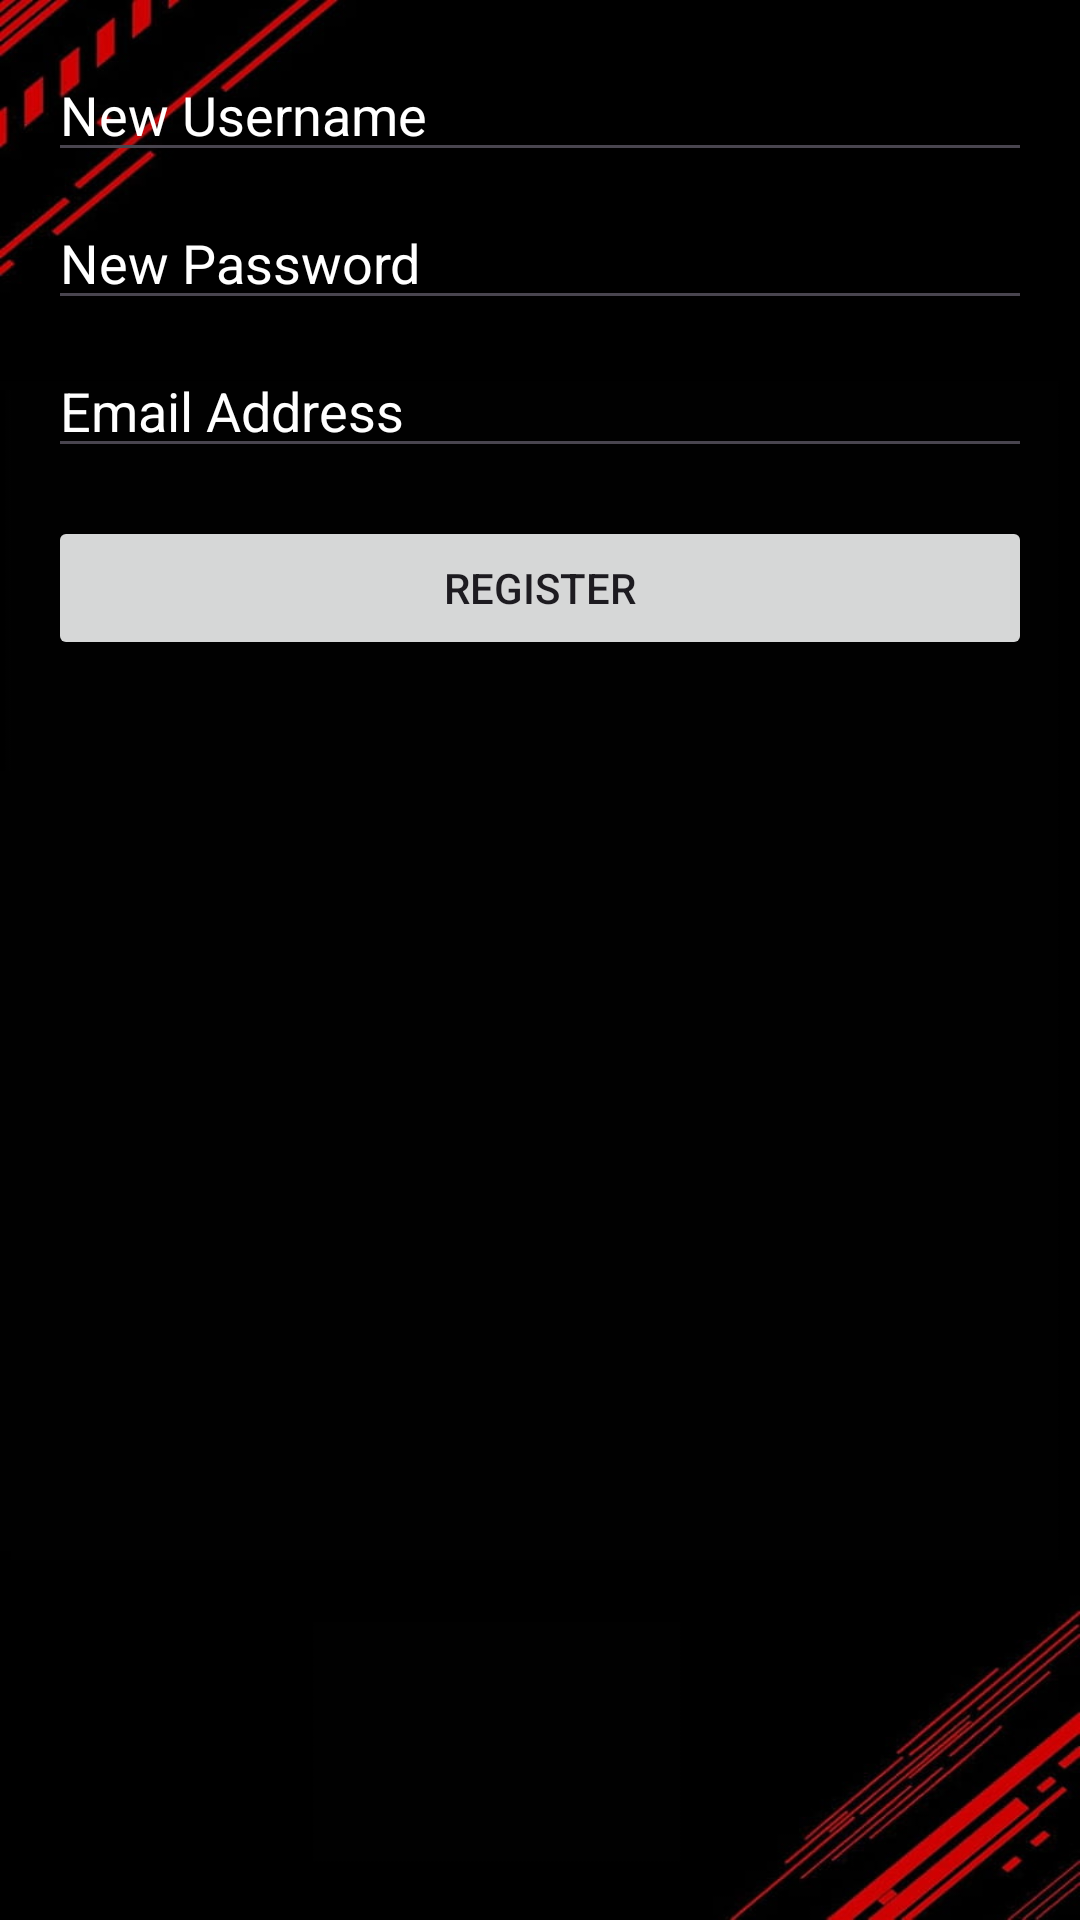

Produce the Android XML layout that renders to this screen, including the resource entries it uses.
<!-- AndroidManifest.xml: application theme Theme.Split_thebill -->
<!-- res/layout/activity_registration.xml -->
<RelativeLayout xmlns:android="http://schemas.android.com/apk/res/android"
    xmlns:tools="http://schemas.android.com/tools"
    android:layout_width="match_parent"
    android:layout_height="match_parent"
    android:paddingLeft="16dp"
    android:paddingTop="16dp"
    android:paddingRight="16dp"
    android:paddingBottom="16dp"
    tools:context=".RegistrationActivity"
    android:background="@drawable/hd_wallpaper_minimal_red_amoled_black_rgb">


    <EditText
        android:id="@+id/editTextNewUsername"
        android:layout_width="match_parent"
        android:layout_height="wrap_content"
        android:hint="New Username"
        android:textColorHint="#FFFFFF"
        android:textColor="#FFFFFF"/>

    <EditText
        android:id="@+id/editTextNewPassword"
        android:layout_width="match_parent"
        android:layout_height="wrap_content"
        android:layout_below="@id/editTextNewUsername"
        android:layout_marginTop="8dp"
        android:hint="New Password"
        android:inputType="textPassword"
        android:textColorHint="#FFFFFF"
        android:textColor="#FFFFFF"/>

    <EditText
        android:id="@+id/editTextEmail"
        android:layout_width="match_parent"
        android:layout_height="wrap_content"
        android:layout_below="@id/editTextNewPassword"
        android:layout_marginTop="8dp"
        android:hint="Email Address"
        android:inputType="textEmailAddress"
        android:textColorHint="#FFFFFF"
        android:textColor="#FFFFFF"/>

    <Button
        android:id="@+id/btnRegister"
        android:layout_width="match_parent"
        android:layout_height="wrap_content"
        android:layout_below="@id/editTextEmail"
        android:layout_marginTop="16dp"
        android:text="Register"/>

</RelativeLayout>
<!-- resources referenced by this layout -->
<resources>
  <!-- drawable hd_wallpaper_minimal_red_amoled_black_rgb: jpg bitmap (drawable, 23783 bytes) -->
  <style name="Theme.Split_thebill" parent="Base.Theme.Split_thebill" />
  <style name="Base.Theme.Split_thebill" parent="Theme.Material3.Light.NoActionBar">
      </style>
</resources>
